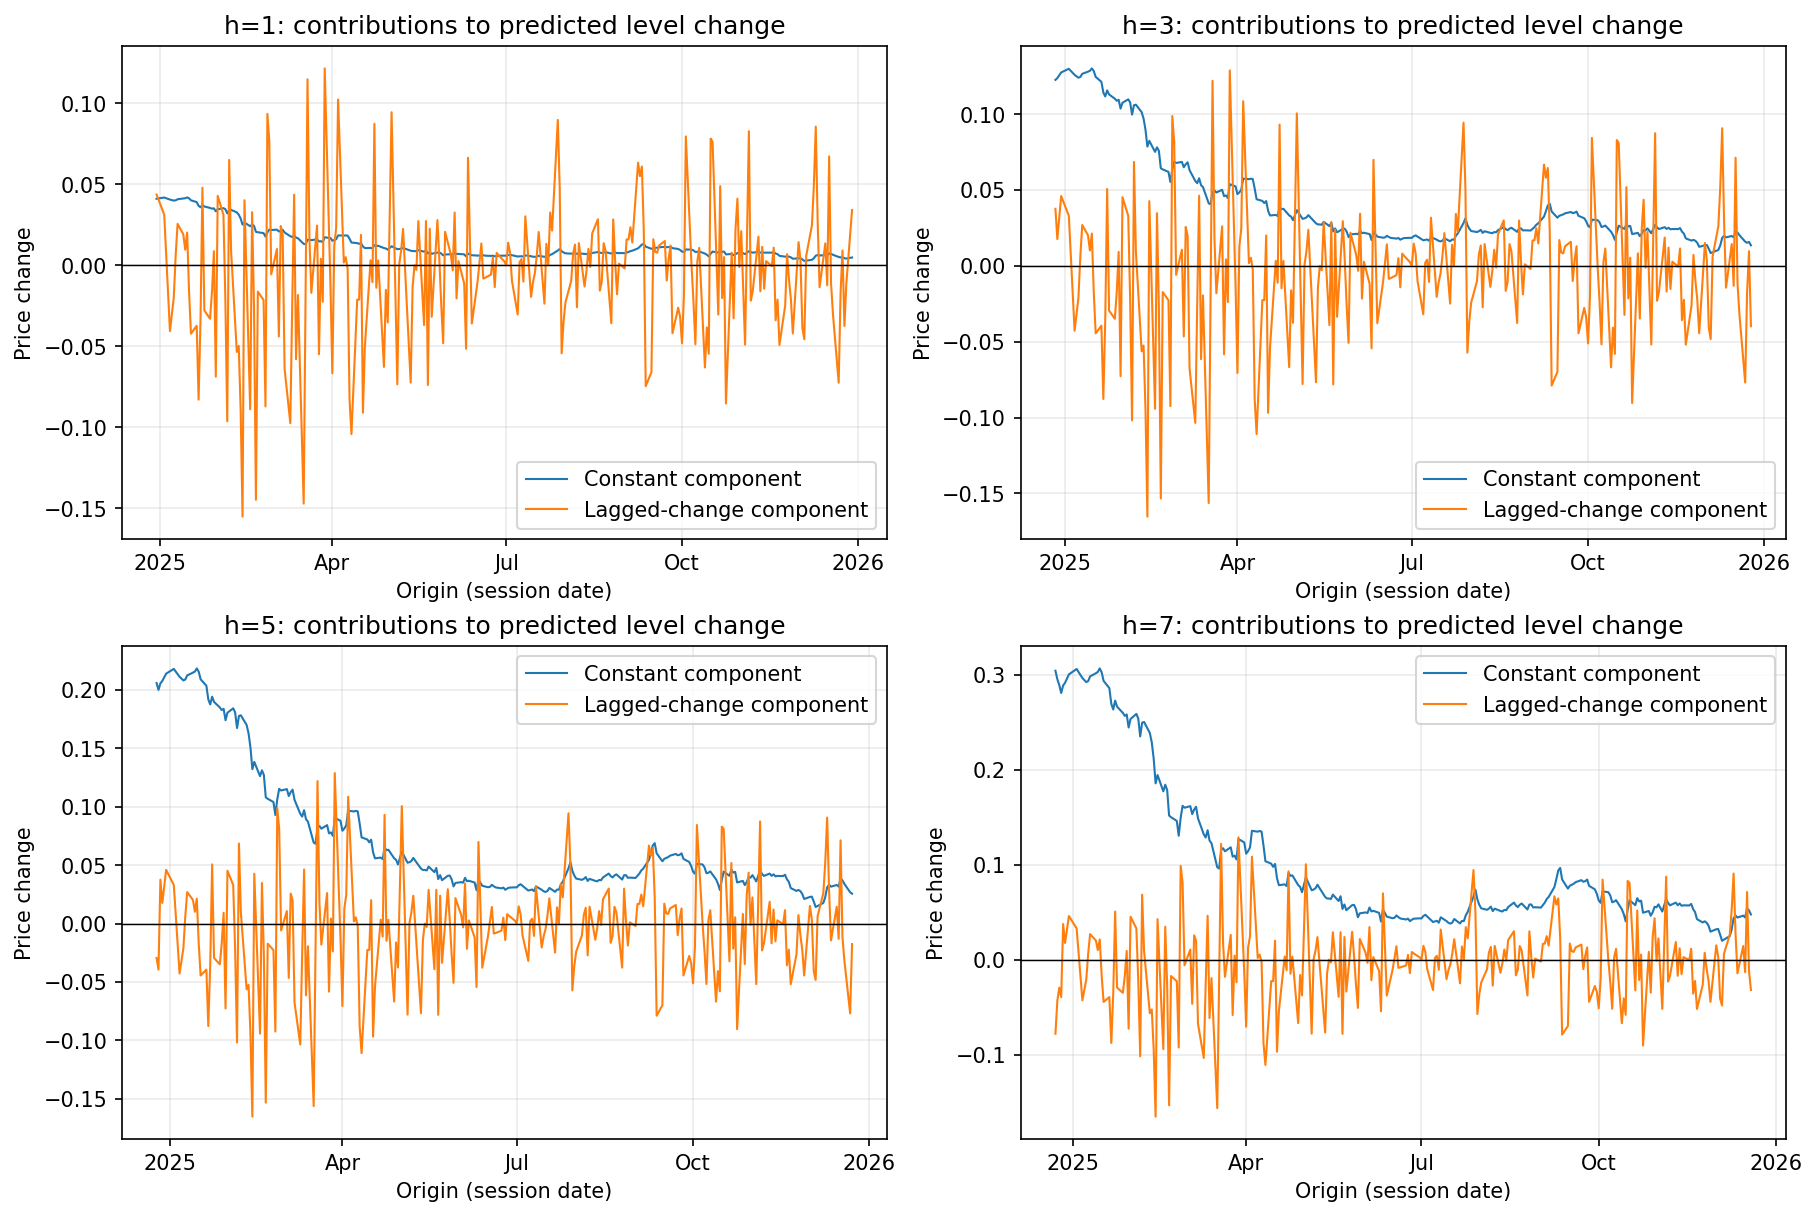

Data behind this chart, as committed beside it:
origin_date, target_date, horizon, actual, prediction_rw, error_rw, prediction_ar, error_ar, d, cumulative_d, c, phi, constant_component, autoregressive_component, origin_price, last_change, total_component, constant_loss_allocation, autoregressive_loss_allocation
2024-12-30, 2025-01-03, 1, 103.6, 103, -0.62, 103.1, -0.5352, -0.09799, -0.09799, 0.04109, 0.0497, 0.04109, 0.04373, 103, 0.88, 0.08482, -0.04747, -0.05052
2025-01-03, 2025-01-06, 1, 102.8, 103.6, 0.82, 103.7, 0.8931, 0.1253, 0.02729, 0.04184, 0.05046, 0.04184, 0.03128, 103.6, 0.62, 0.07312, 0.07168, 0.05359
2025-01-06, 2025-01-08, 1, 102.4, 102.8, 0.4, 102.8, 0.3999, -6.851480133229781e-05, 0.02722, 0.04057, 0.04958, 0.04057, -0.04066, 102.8, -0.82, -8.565267213413164e-05, 0.03246, -0.03252
2025-01-08, 2025-01-09, 1, 102.5, 102.4, -0.12, 102.4, -0.1001, -0.004379, 0.02284, 0.03996, 0.05017, 0.03996, -0.02007, 102.4, -0.4, 0.0199, -0.008796, 0.004417
2025-01-09, 2025-01-10, 1, 103.0, 102.5, -0.51, 102.5, -0.4639, -0.04492, -0.02208, 0.04011, 0.05009, 0.04011, 0.006011, 102.5, 0.12, 0.04612, -0.03906, -0.005854
2025-01-10, 2025-01-13, 1, 103.4, 103.0, -0.38, 103.1, -0.3136, -0.04603, -0.06811, 0.04079, 0.05015, 0.04079, 0.02558, 103.0, 0.51, 0.06637, -0.02829, -0.01774
2025-01-13, 2025-01-14, 1, 103.6, 103.4, -0.19, 103.4, -0.1296, -0.0193, -0.08741, 0.04123, 0.0504, 0.04123, 0.01915, 103.4, 0.38, 0.06039, -0.01318, -0.006122
2025-01-14, 2025-01-15, 1, 104, 103.6, -0.4, 103.6, -0.349, -0.0382, -0.1256, 0.04142, 0.05048, 0.04142, 0.00959, 103.6, 0.19, 0.05101, -0.03102, -0.007183
2025-01-15, 2025-01-16, 1, 103.7, 104, 0.32, 104, 0.3821, 0.04363, -0.08198, 0.04192, 0.05056, 0.04192, 0.02022, 104, 0.4, 0.06214, 0.02943, 0.0142
2025-01-16, 2025-01-17, 1, 102.8, 103.7, 0.83, 103.7, 0.8553, 0.04259, -0.0394, 0.04138, 0.05033, 0.04138, -0.01611, 103.7, -0.32, 0.02527, 0.06973, -0.02714
2025-01-17, 2025-01-20, 1, 102.1, 102.8, 0.72, 102.8, 0.7179, -0.003016, -0.04241, 0.04012, 0.05086, 0.04012, -0.04221, 102.8, -0.83, -0.002098, 0.05768, -0.0607
2025-01-20, 2025-01-21, 1, 100.6, 102.1, 1.54, 102.1, 1.542, 0.005091, -0.03732, 0.03903, 0.05192, 0.03903, -0.03738, 102.1, -0.72, 0.001652, 0.1203, -0.1152
2025-01-21, 2025-01-22, 1, 99.95, 100.6, 0.61, 100.5, 0.5637, -0.05432, -0.09164, 0.03673, 0.0539, 0.03673, -0.08301, 100.6, -1.54, -0.04628, 0.04311, -0.09743
2025-01-22, 2025-01-23, 1, 100.8, 99.95, -0.88, 99.95, -0.8779, -0.003626, -0.09527, 0.03585, 0.0554, 0.03585, -0.03379, 99.95, -0.61, 0.002063, -0.06303, 0.0594
2025-01-23, 2025-01-24, 1, 100.3, 100.8, 0.52, 100.9, 0.6051, 0.0957, 0.000431, 0.03715, 0.05444, 0.03715, 0.04791, 100.8, 0.88, 0.08506, 0.0418, 0.0539
2025-01-24, 2025-01-27, 1, 99.7, 100.3, 0.61, 100.3, 0.6185, 0.01038, 0.01082, 0.03632, 0.05359, 0.03632, -0.02787, 100.3, -0.52, 0.008453, 0.04462, -0.03423
2025-01-27, 2025-01-28, 1, 99.4, 99.7, 0.3, 99.7, 0.3024, 0.001426, 0.01224, 0.03541, 0.05417, 0.03541, -0.03304, 99.7, -0.61, 0.002367, 0.02133, -0.0199
2025-01-28, 2025-01-29, 1, 99.56, 99.4, -0.16, 99.42, -0.1414, -0.00561, 0.006631, 0.03496, 0.05449, 0.03496, -0.01635, 99.4, -0.3, 0.01861, -0.01054, 0.004927
2025-01-29, 2025-01-30, 1, 98.29, 99.56, 1.27, 99.6, 1.314, 0.1134, 0.12, 0.03517, 0.05441, 0.03517, 0.008706, 99.56, 0.16, 0.04387, 0.09087, 0.0225
2025-01-30, 2025-01-31, 1, 99.11, 98.29, -0.82, 98.25, -0.8555, 0.05942, 0.1794, 0.0333, 0.05415, 0.0333, -0.06877, 98.29, -1.27, -0.03546, -0.0558, 0.1152
2025-01-31, 2025-02-03, 1, 99.7, 99.11, -0.59, 99.19, -0.5125, -0.0854, 0.09401, 0.03459, 0.05228, 0.03459, 0.04287, 99.11, 0.82, 0.07746, -0.03814, -0.04727
2025-02-03, 2025-02-04, 1, 99.3, 99.7, 0.4, 99.77, 0.4665, 0.05765, 0.1517, 0.03529, 0.05295, 0.03529, 0.03124, 99.7, 0.59, 0.06653, 0.03058, 0.02707
2025-02-04, 2025-02-05, 1, 97.51, 99.3, 1.79, 99.31, 1.804, 0.04901, 0.2007, 0.03465, 0.05252, 0.03465, -0.02101, 99.3, -0.4, 0.01364, 0.1245, -0.0755
2025-02-05, 2025-02-06, 1, 98.82, 97.51, -1.31, 97.45, -1.374, 0.1727, 0.3734, 0.03204, 0.05383, 0.03204, -0.09636, 97.51, -1.79, -0.06433, -0.08599, 0.2587
2025-02-06, 2025-02-07, 1, 99.0, 98.82, -0.18, 98.92, -0.08079, -0.02587, 0.3475, 0.03413, 0.04968, 0.03413, 0.06508, 98.82, 1.31, 0.09921, -0.008901, -0.01697
2025-02-07, 2025-02-10, 1, 97.92, 99.0, 1.08, 99.04, 1.123, 0.0952, 0.4427, 0.03424, 0.04985, 0.03424, 0.008973, 99.0, 0.18, 0.04321, 0.07543, 0.01977
2025-02-10, 2025-02-11, 1, 96.95, 97.92, 0.97, 97.9, 0.9491, -0.04009, 0.4026, 0.03266, 0.04958, 0.03266, -0.05355, 97.92, -1.08, -0.02089, 0.06267, -0.1028
2025-02-11, 2025-02-12, 1, 95.3, 96.95, 1.65, 96.93, 1.631, -0.06081, 0.3418, 0.03126, 0.05133, 0.03126, -0.04979, 96.95, -0.97, -0.01853, 0.1026, -0.1634
2025-02-12, 2025-02-13, 1, 92.75, 95.3, 2.55, 95.24, 2.49, -0.3038, 0.03802, 0.02887, 0.05402, 0.02887, -0.08914, 95.3, -1.65, -0.06027, 0.1455, -0.4492
2025-02-13, 2025-02-14, 1, 93.45, 92.75, -0.7, 92.62, -0.8301, 0.1991, 0.2371, 0.02514, 0.06089, 0.02514, -0.1553, 92.75, -2.55, -0.1301, -0.03847, 0.2376
2025-02-14, 2025-02-17, 1, 91.85, 93.45, 1.6, 93.52, 1.667, 0.2176, 0.4547, 0.02641, 0.05742, 0.02641, 0.04019, 93.45, 0.7, 0.0666, 0.08626, 0.1313
2025-02-17, 2025-02-18, 1, 92.46, 91.85, -0.61, 91.79, -0.6748, 0.08332, 0.538, 0.02412, 0.0556, 0.02412, -0.08896, 91.85, -1.6, -0.06485, -0.03099, 0.1143
2025-02-18, 2025-02-19, 1, 91.97, 92.46, 0.49, 92.52, 0.5479, 0.06015, 0.5981, 0.02511, 0.05383, 0.02511, 0.03284, 92.46, 0.61, 0.05795, 0.02606, 0.03408
2025-02-19, 2025-02-20, 1, 89.36, 91.97, 2.61, 91.97, 2.608, -0.009221, 0.5889, 0.02436, 0.05332, 0.02436, -0.02612, 91.97, -0.49, -0.001767, 0.1271, -0.1363
2025-02-20, 2025-02-21, 1, 89.07, 89.36, 0.29, 89.24, 0.1658, -0.0566, 0.5323, 0.02065, 0.05549, 0.02065, -0.1448, 89.36, -2.61, -0.1242, 0.009414, -0.06601
2025-02-21, 2025-02-24, 1, 88.69, 89.07, 0.38, 89.07, 0.3841, 0.003142, 0.5355, 0.02041, 0.05618, 0.02041, -0.01629, 89.07, -0.29, 0.004112, 0.01559, -0.01245
2025-02-24, 2025-02-25, 1, 87.17, 88.69, 1.52, 88.69, 1.518, -0.00473, 0.5307, 0.01987, 0.05637, 0.01987, -0.02142, 88.69, -0.38, -0.001557, 0.06036, -0.06509
2025-02-25, 2025-02-26, 1, 88.94, 87.17, -1.77, 87.1, -1.839, 0.2506, 0.7814, 0.01773, 0.05735, 0.01773, -0.08717, 87.17, -1.52, -0.06944, -0.06399, 0.3146
2025-02-26, 2025-02-27, 1, 90.3, 88.94, -1.36, 89.05, -1.246, -0.2969, 0.4845, 0.02038, 0.05285, 0.02038, 0.09355, 88.94, 1.77, 0.1139, -0.0531, -0.2438
2025-02-27, 2025-02-28, 1, 90.2, 90.3, 0.1, 90.4, 0.1986, 0.02944, 0.5139, 0.02203, 0.05629, 0.02203, 0.07656, 90.3, 1.36, 0.09859, 0.006578, 0.02286
2025-02-28, 2025-03-03, 1, 90.38, 90.2, -0.18, 90.22, -0.1638, -0.005562, 0.5083, 0.02177, 0.05587, 0.02177, -0.005587, 90.2, -0.1, 0.01618, -0.007483, 0.001921
2025-03-03, 2025-03-04, 1, 89.59, 90.38, 0.79, 90.41, 0.822, 0.05166, 0.56, 0.02199, 0.05584, 0.02199, 0.01005, 90.38, 0.18, 0.03204, 0.03545, 0.0162
2025-03-04, 2025-03-05, 1, 90.03, 89.59, -0.44, 89.57, -0.4631, 0.02086, 0.5809, 0.02086, 0.05564, 0.02086, -0.04396, 89.59, -0.79, -0.02309, -0.01884, 0.0397
2025-03-05, 2025-03-06, 1, 90.37, 90.03, -0.34, 90.08, -0.2943, -0.02901, 0.5518, 0.02151, 0.05505, 0.02151, 0.02422, 90.03, 0.44, 0.04573, -0.01365, -0.01536
2025-03-06, 2025-03-07, 1, 89.2, 90.37, 1.17, 90.41, 1.211, 0.09689, 0.6487, 0.02192, 0.05524, 0.02192, 0.01878, 90.37, 0.34, 0.0407, 0.05217, 0.04471
2025-03-07, 2025-03-10, 1, 87.51, 89.2, 1.69, 89.16, 1.646, -0.1457, 0.5031, 0.02026, 0.05464, 0.02026, -0.06393, 89.2, -1.17, -0.04366, 0.0676, -0.2133
2025-03-10, 2025-03-11, 1, 87.1, 87.51, 0.41, 87.43, 0.3304, -0.05895, 0.4441, 0.01793, 0.05772, 0.01793, -0.09754, 87.51, -1.69, -0.07961, 0.01327, -0.07222
2025-03-11, 2025-03-12, 1, 87.85, 87.1, -0.75, 87.09, -0.7566, 0.009895, 0.454, 0.01746, 0.0586, 0.01746, -0.02403, 87.1, -0.41, -0.006568, -0.0263, 0.0362
2025-03-12, 2025-03-13, 1, 86.83, 87.85, 1.02, 87.91, 1.082, 0.1305, 0.5845, 0.01851, 0.05809, 0.01851, 0.04357, 87.85, 0.75, 0.06208, 0.0389, 0.09159
2025-03-13, 2025-03-14, 1, 86.51, 86.83, 0.32, 86.79, 0.279, -0.02453, 0.56, 0.01705, 0.05686, 0.01705, -0.058, 86.83, -1.02, -0.04095, 0.01021, -0.03474
2025-03-14, 2025-03-17, 1, 84.0, 86.51, 2.51, 86.51, 2.508, -0.00844, 0.5515, 0.01666, 0.05731, 0.01666, -0.01834, 86.51, -0.32, -0.001682, 0.0836, -0.09204
2025-03-17, 2025-03-18, 1, 83.73, 84.0, 0.27, 83.87, 0.136, -0.05439, 0.4971, 0.01321, 0.05863, 0.01321, -0.1472, 84.0, -2.51, -0.134, 0.005363, -0.05976
2025-03-18, 2025-03-19, 1, 85.7, 83.73, -1.97, 83.73, -1.973, 0.01167, 0.5088, 0.01301, 0.05916, 0.01301, -0.01597, 83.73, -0.27, -0.00296, -0.05131, 0.06299
2025-03-19, 2025-03-20, 1, 85.99, 85.7, -0.29, 85.83, -0.1594, -0.05868, 0.4501, 0.01571, 0.0583, 0.01571, 0.1148, 85.7, 1.97, 0.1306, -0.007063, -0.05162
2025-03-20, 2025-03-21, 1, 85.7, 85.99, 0.29, 86.02, 0.323, 0.02021, 0.4703, 0.01592, 0.05878, 0.01592, 0.01705, 85.99, 0.29, 0.03297, 0.00976, 0.01045
2025-03-21, 2025-03-24, 1, 86.12, 85.7, -0.42, 85.7, -0.4215, 0.001278, 0.4716, 0.01549, 0.05864, 0.01549, -0.01701, 85.7, -0.29, -0.001519, -0.01303, 0.01431
2025-03-24, 2025-03-25, 1, 85.17, 86.12, 0.95, 86.16, 0.9906, 0.0788, 0.5504, 0.01606, 0.05844, 0.01606, 0.02455, 86.12, 0.42, 0.04061, 0.03117, 0.04763
2025-03-25, 2025-03-26, 1, 85.24, 85.17, -0.07, 85.13, -0.1102, 0.007246, 0.5577, 0.01473, 0.05783, 0.01473, -0.05494, 85.17, -0.95, -0.04021, -0.002655, 0.009901
2025-03-26, 2025-03-27, 1, 84.85, 85.24, 0.39, 85.26, 0.4089, 0.01511, 0.5728, 0.01488, 0.05767, 0.01488, 0.004037, 85.24, 0.07, 0.01892, 0.01189, 0.003225
2025-03-27, 2025-03-28, 1, 87.01, 84.85, -2.16, 84.84, -2.168, 0.03526, 0.608, 0.01433, 0.05764, 0.01433, -0.02248, 84.85, -0.39, -0.008148, -0.06202, 0.09729
... 1,718 more rows
